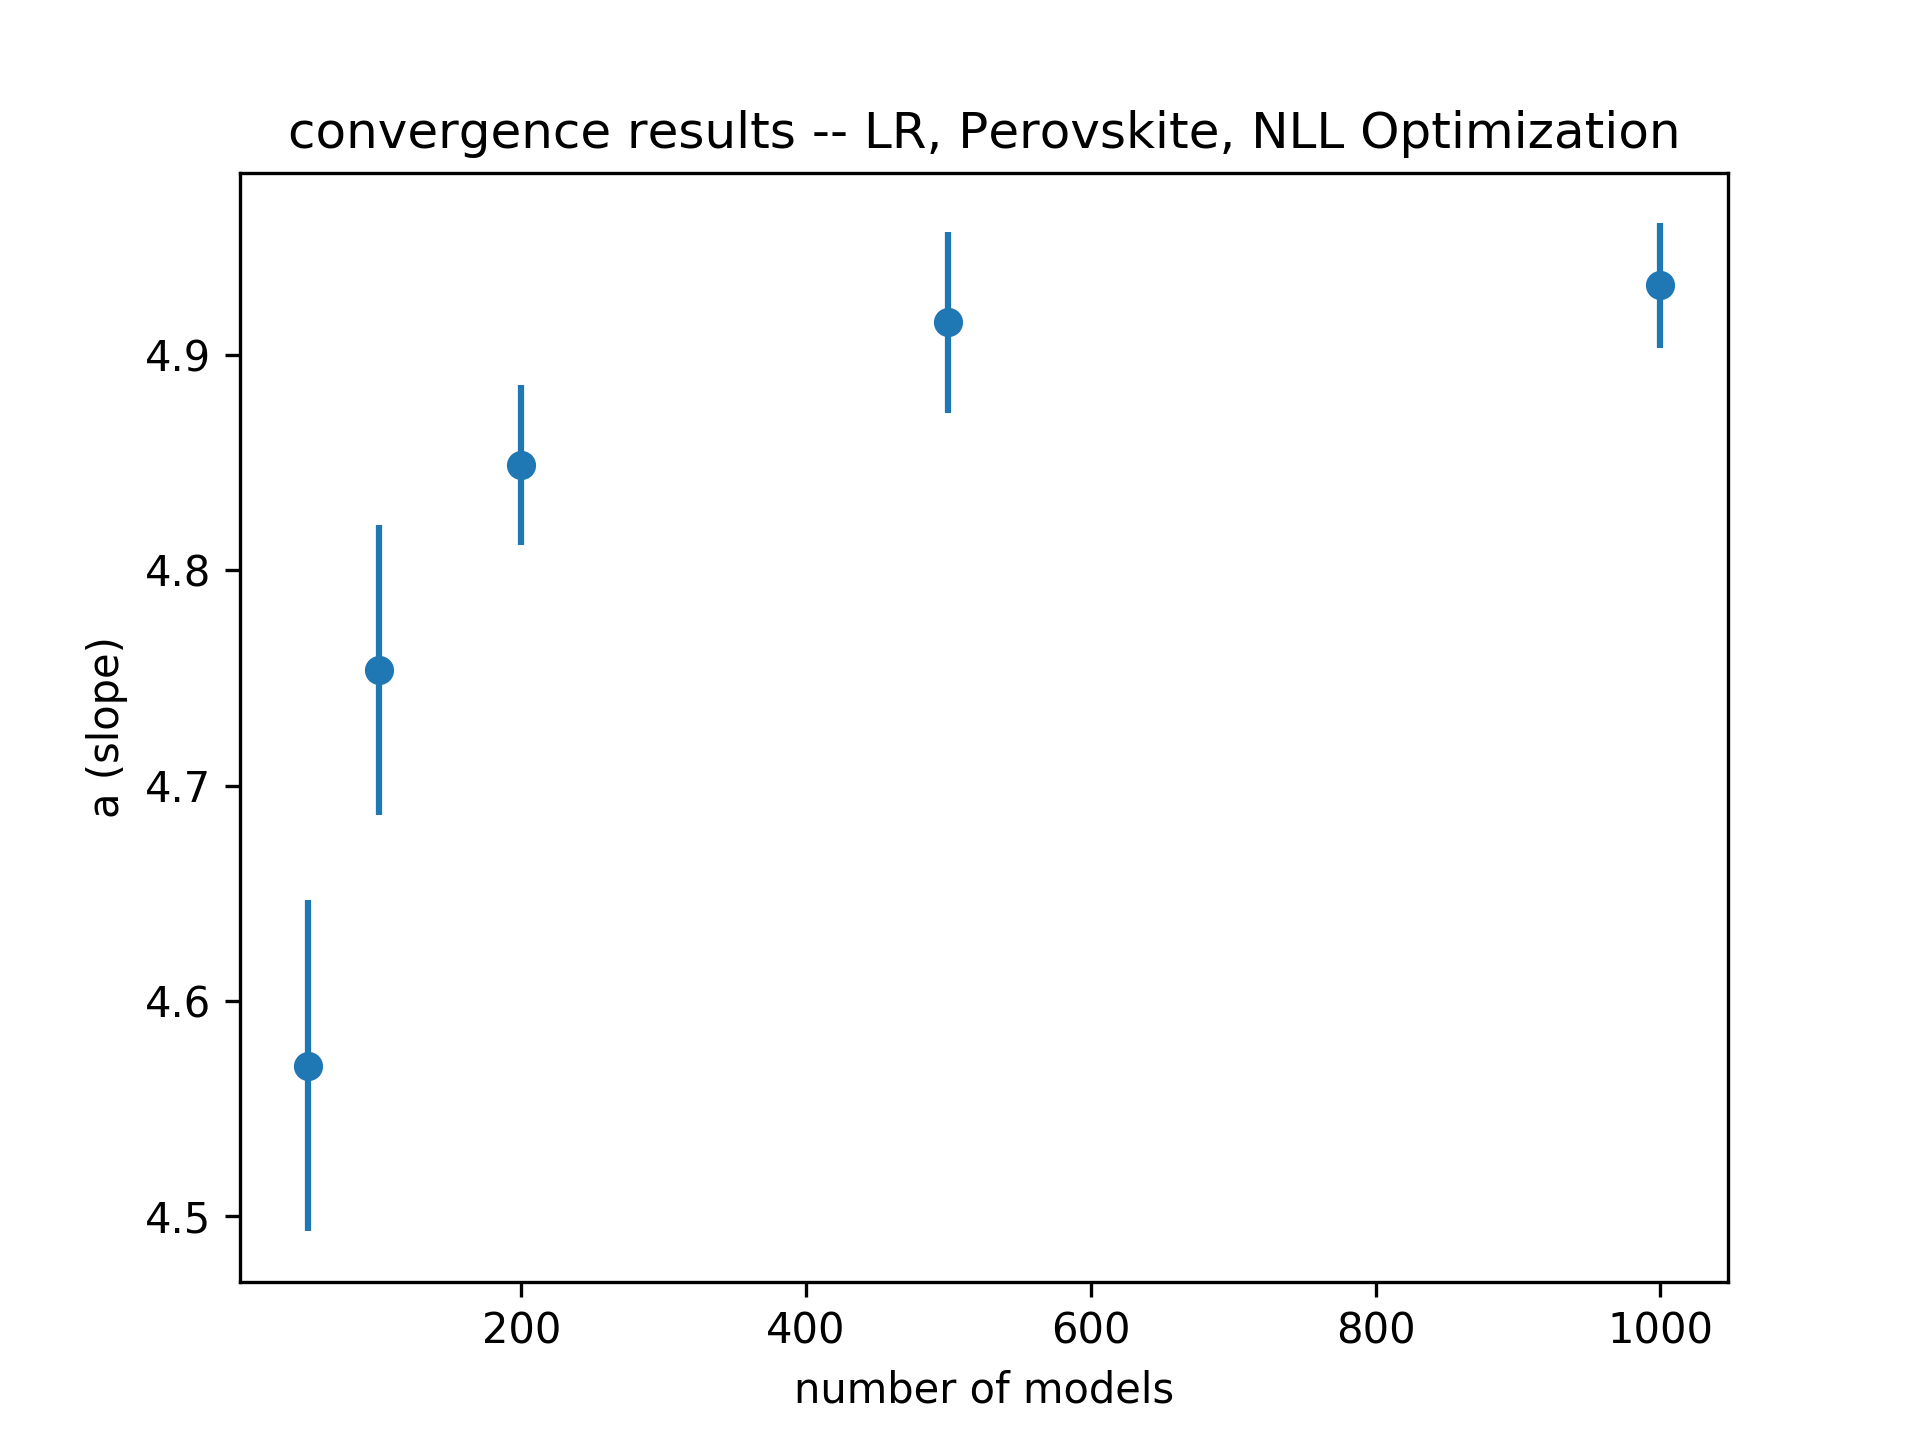

Values plotted in this chart, from the file beside it:
# number_of_models, mu, sigma
5.000000000000000000e+01, 4.569844458535873954e+00, 7.698981716209257753e-02
1.000000000000000000e+02, 4.753585105707023750e+00, 6.735864281336984005e-02
2.000000000000000000e+02, 4.849030570298411114e+00, 3.727085448881899826e-02
5.000000000000000000e+02, 4.915391443461465393e+00, 4.196508227188806839e-02
1.000000000000000000e+03, 4.932499133339478981e+00, 2.894737023701115727e-02
